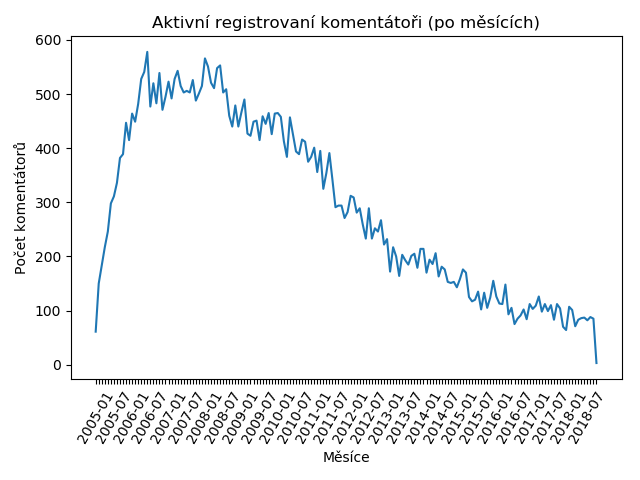

The data file committed next to this chart (first rows):
2005-01; 61
2005-02; 150
2005-03; 183
2005-04; 217
2005-05; 246
2005-06; 298
2005-07; 311
2005-08; 336
2005-09; 382
2005-10; 389
2005-11; 447
2005-12; 415
2006-01; 464
2006-02; 449
2006-03; 482
2006-04; 528
2006-05; 541
2006-06; 578
2006-07; 477
2006-08; 520
2006-09; 483
2006-10; 539
2006-11; 471
2006-12; 495
2007-01; 523
2007-02; 492
2007-03; 528
2007-04; 543
2007-05; 515
2007-06; 503
2007-07; 506
2007-08; 503
2007-09; 526
2007-10; 488
2007-11; 501
2007-12; 515
2008-01; 566
2008-02; 551
2008-03; 521
2008-04; 511
2008-05; 548
2008-06; 553
2008-07; 503
2008-08; 509
2008-09; 460
2008-10; 440
2008-11; 479
2008-12; 440
2009-01; 466
2009-02; 490
2009-03; 427
2009-04; 423
2009-05; 449
2009-06; 451
2009-07; 415
2009-08; 459
2009-09; 445
2009-10; 465
2009-11; 426
2009-12; 464
2010-01; 465
... 105 more rows
